Run: headless pygame with SDL's dummy video driver; simulated clock (each Clock.tick advances the game by its frame time, no real sleeping); random seed 0; keys injected as events and as key.get_pressed() state; no mouse input; restart key SPACE tapped at the start of phases 3 and 4.
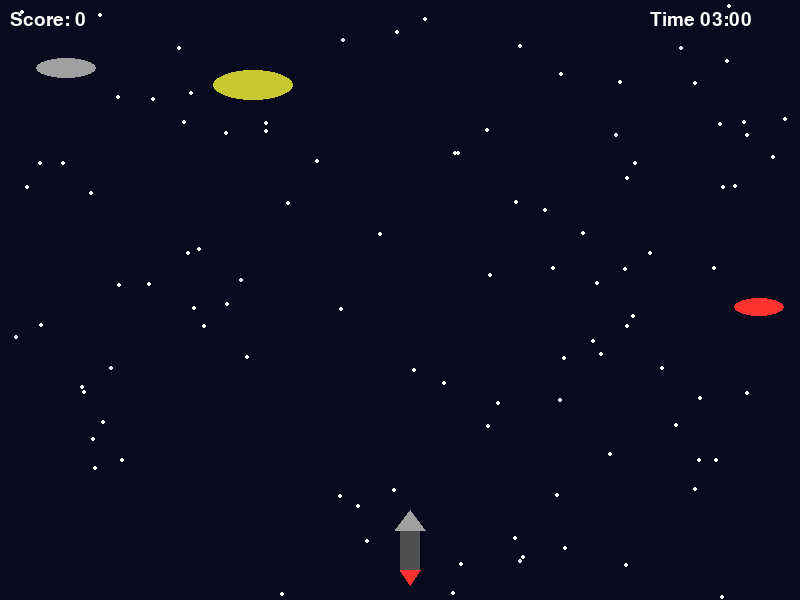
Frame 1 of 4 · flips 1–60 · no input
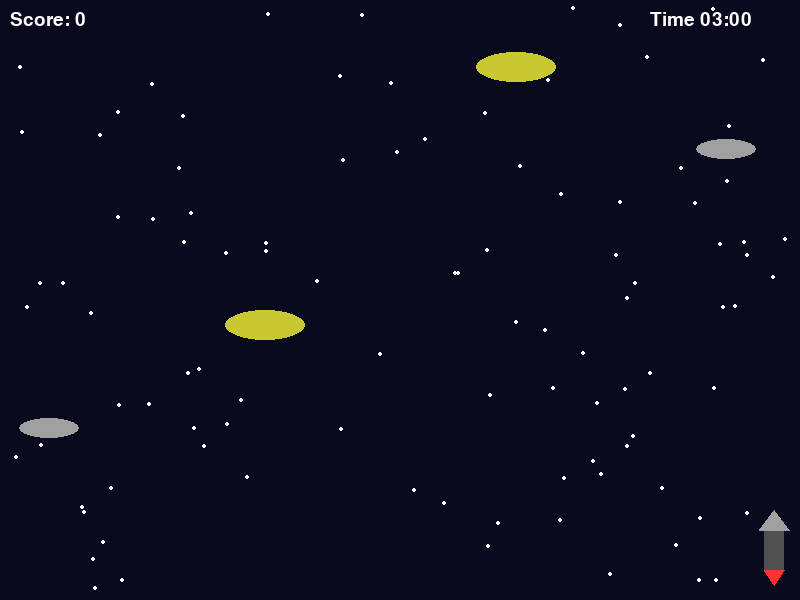
Frame 2 of 4 · flips 61–180 · tapped SPACE, RETURN · held RIGHT (→), D
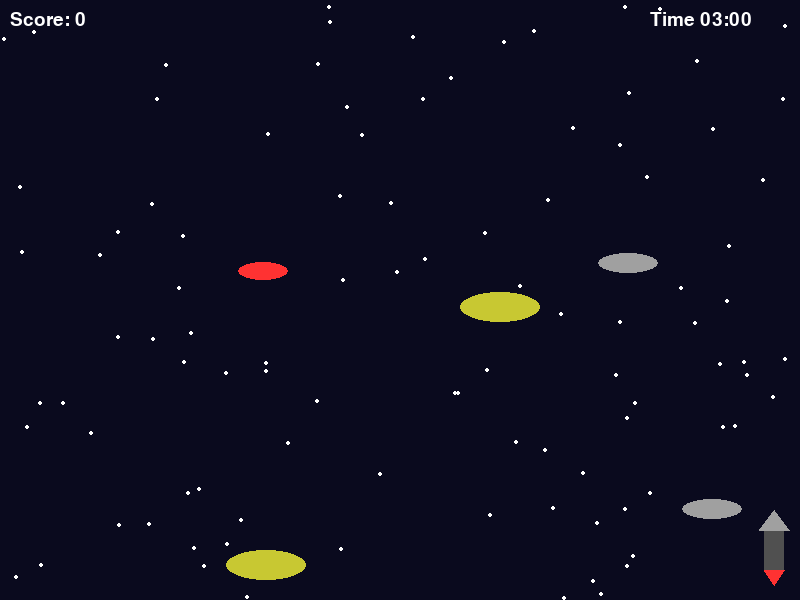
Frame 3 of 4 · flips 181–300 · tapped SPACE · held DOWN (↓), S
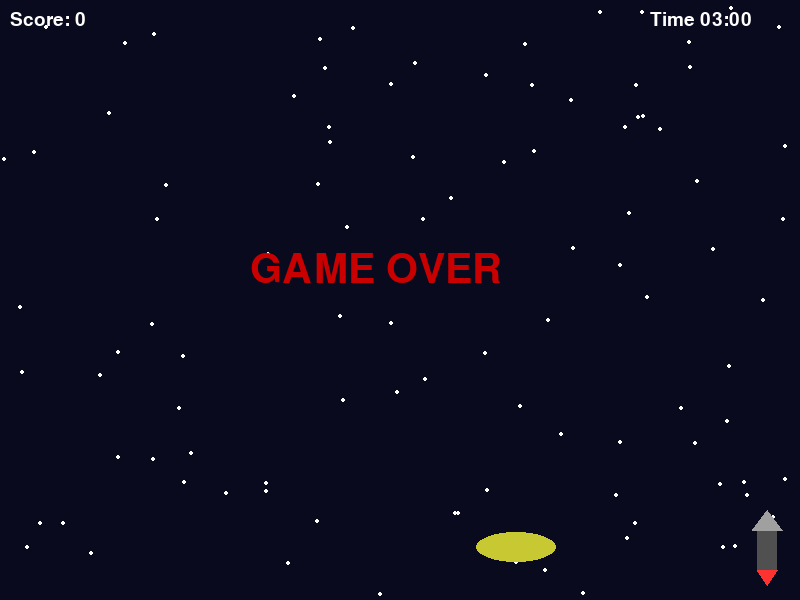
Frame 4 of 4 · flips 301–420 · tapped SPACE · held LEFT (←), A, UP (↑), W

The pygame program that drew these frames:

import pygame
import random
import time

pygame.init()

WIDTH = 800
HEIGHT = 600

screen = pygame.display.set_mode((WIDTH, HEIGHT))
pygame.display.set_caption("Sky Shooter")

clock = pygame.time.Clock()

# Colors
WHITE = (255,255,255)
BLACK = (0,0,0)
GRAY = (160,160,160)
DARK = (80,80,80)
RED = (255,50,50)
ORANGE = (255,150,0)
BLUE = (100,200,255)

# Player
player_x = 380
player_y = 520
player_speed = 7

# Bullets
bullets = []
laser_bullets = []
bullet_speed = 10
laser_speed = 15

# Enemies
enemies = []

# Explosions
explosions = []

# Space stars
stars = [[random.randint(0,WIDTH),random.randint(0,HEIGHT)] for _ in range(100)]

# Score
score = 0
font = pygame.font.SysFont("Arial",28)
big_font = pygame.font.SysFont("Arial",60)

# TIMER
TIME_LIMIT = 180
start_time = time.time()

game_over = False
game_won = False

running = True

while running:

    clock.tick(60)

    elapsed = int(time.time() - start_time)
    remaining = max(0, TIME_LIMIT - elapsed)

    if remaining == 0:
        game_over = True

    for event in pygame.event.get():

        if event.type == pygame.QUIT:
            running = False

        if event.type == pygame.KEYDOWN and not game_over:

            if event.key == pygame.K_SPACE:
                bullets.append([player_x+25, player_y])

            if event.key == pygame.K_l:  # LASER
                laser_bullets.append([player_x+25, player_y])

    keys = pygame.key.get_pressed()

    if not game_over:

        if keys[pygame.K_LEFT] and player_x > 0:
            player_x -= player_speed

        if keys[pygame.K_RIGHT] and player_x < WIDTH-60:
            player_x += player_speed

    # Spawn enemies (different types)
    if random.randint(1,60) == 1 and not game_over:

        enemy_type = random.choice(["normal","fast","big"])

        if enemy_type == "normal":
            enemies.append({"x":random.randint(50,750),"y":0,"speed":3,"hp":1,"type":"normal"})

        elif enemy_type == "fast":
            enemies.append({"x":random.randint(50,750),"y":0,"speed":6,"hp":1,"type":"fast"})

        elif enemy_type == "big":
            enemies.append({"x":random.randint(50,750),"y":0,"speed":2,"hp":3,"type":"big"})

    # Move bullets
    for bullet in bullets:
        bullet[1] -= bullet_speed

    bullets = [b for b in bullets if b[1] > 0]

    # Move laser bullets
    for laser in laser_bullets:
        laser[1] -= laser_speed

    laser_bullets = [l for l in laser_bullets if l[1] > 0]

    # Move enemies
    for enemy in enemies:

        enemy["y"] += enemy["speed"]
        enemy["x"] += random.randint(-2,2)

        if abs(enemy["x"] - player_x) < 40 and abs(enemy["y"] - player_y) < 40:
            game_over = True

    # Bullet collision
    for enemy in enemies[:]:
        for bullet in bullets[:]:

            if abs(enemy["x"]-bullet[0]) < 35 and abs(enemy["y"]-bullet[1]) < 35:

                enemy["hp"] -= 1
                bullets.remove(bullet)

                if enemy["hp"] <= 0:
                    enemies.remove(enemy)
                    explosions.append([enemy["x"],enemy["y"],20])

                    if enemy["type"] == "normal":
                        score += 1
                    elif enemy["type"] == "fast":
                        score += 2
                    elif enemy["type"] == "big":
                        score += 5

                break

    # Laser collision
    for enemy in enemies[:]:
        for laser in laser_bullets[:]:

            if abs(enemy["x"]-laser[0]) < 40 and abs(enemy["y"]-laser[1]) < 40:

                enemies.remove(enemy)
                laser_bullets.remove(laser)
                explosions.append([enemy["x"],enemy["y"],20])
                score += 3
                break

    # Update explosions
    for exp in explosions[:]:
        exp[2] += 3
        if exp[2] > 40:
            explosions.remove(exp)

    # Move stars (space effect)
    for star in stars:
        star[1] += 1
        if star[1] > HEIGHT:
            star[0] = random.randint(0,WIDTH)
            star[1] = 0

    # Background
    screen.fill((10,10,30))

    # Stars
    for star in stars:
        pygame.draw.circle(screen,WHITE,(star[0],star[1]),2)

    # Spaceship
    pygame.draw.rect(screen,DARK,(player_x+20,player_y+10,20,40))
    pygame.draw.polygon(screen,GRAY,[
        (player_x+30,player_y-10),
        (player_x+15,player_y+10),
        (player_x+45,player_y+10)
    ])
    pygame.draw.polygon(screen,RED,[
        (player_x+20,player_y+50),
        (player_x+30,player_y+65),
        (player_x+40,player_y+50)
    ])

    # Bullets
    for bullet in bullets:
        pygame.draw.rect(screen,WHITE,(bullet[0],bullet[1],5,15))

    # Laser bullets
    for laser in laser_bullets:
        pygame.draw.rect(screen,BLUE,(laser[0],laser[1],6,20))

    # Draw enemies
    for enemy in enemies:

        x = enemy["x"]
        y = enemy["y"]

        if enemy["type"] == "normal":
            pygame.draw.ellipse(screen,GRAY,(x-20,y+10,60,20))

        elif enemy["type"] == "fast":
            pygame.draw.ellipse(screen,RED,(x-15,y+10,50,18))

        elif enemy["type"] == "big":
            pygame.draw.ellipse(screen,(200,200,50),(x-30,y+10,80,30))

    # Explosion animation
    for exp in explosions:
        pygame.draw.circle(screen,ORANGE,(exp[0],exp[1]),exp[2])
        pygame.draw.circle(screen,RED,(exp[0],exp[1]),exp[2]//2)

    # Score
    text = font.render("Score: "+str(score),True,WHITE)
    screen.blit(text,(10,10))

    # Timer
    minutes = remaining // 60
    seconds = remaining % 60
    timer = font.render(f"Time {minutes:02}:{seconds:02}",True,WHITE)
    screen.blit(timer,(650,10))

    if game_over:
        over_text = big_font.render("GAME OVER",True,(200,0,0))
        screen.blit(over_text,(250,250))

    pygame.display.update()

pygame.quit()
